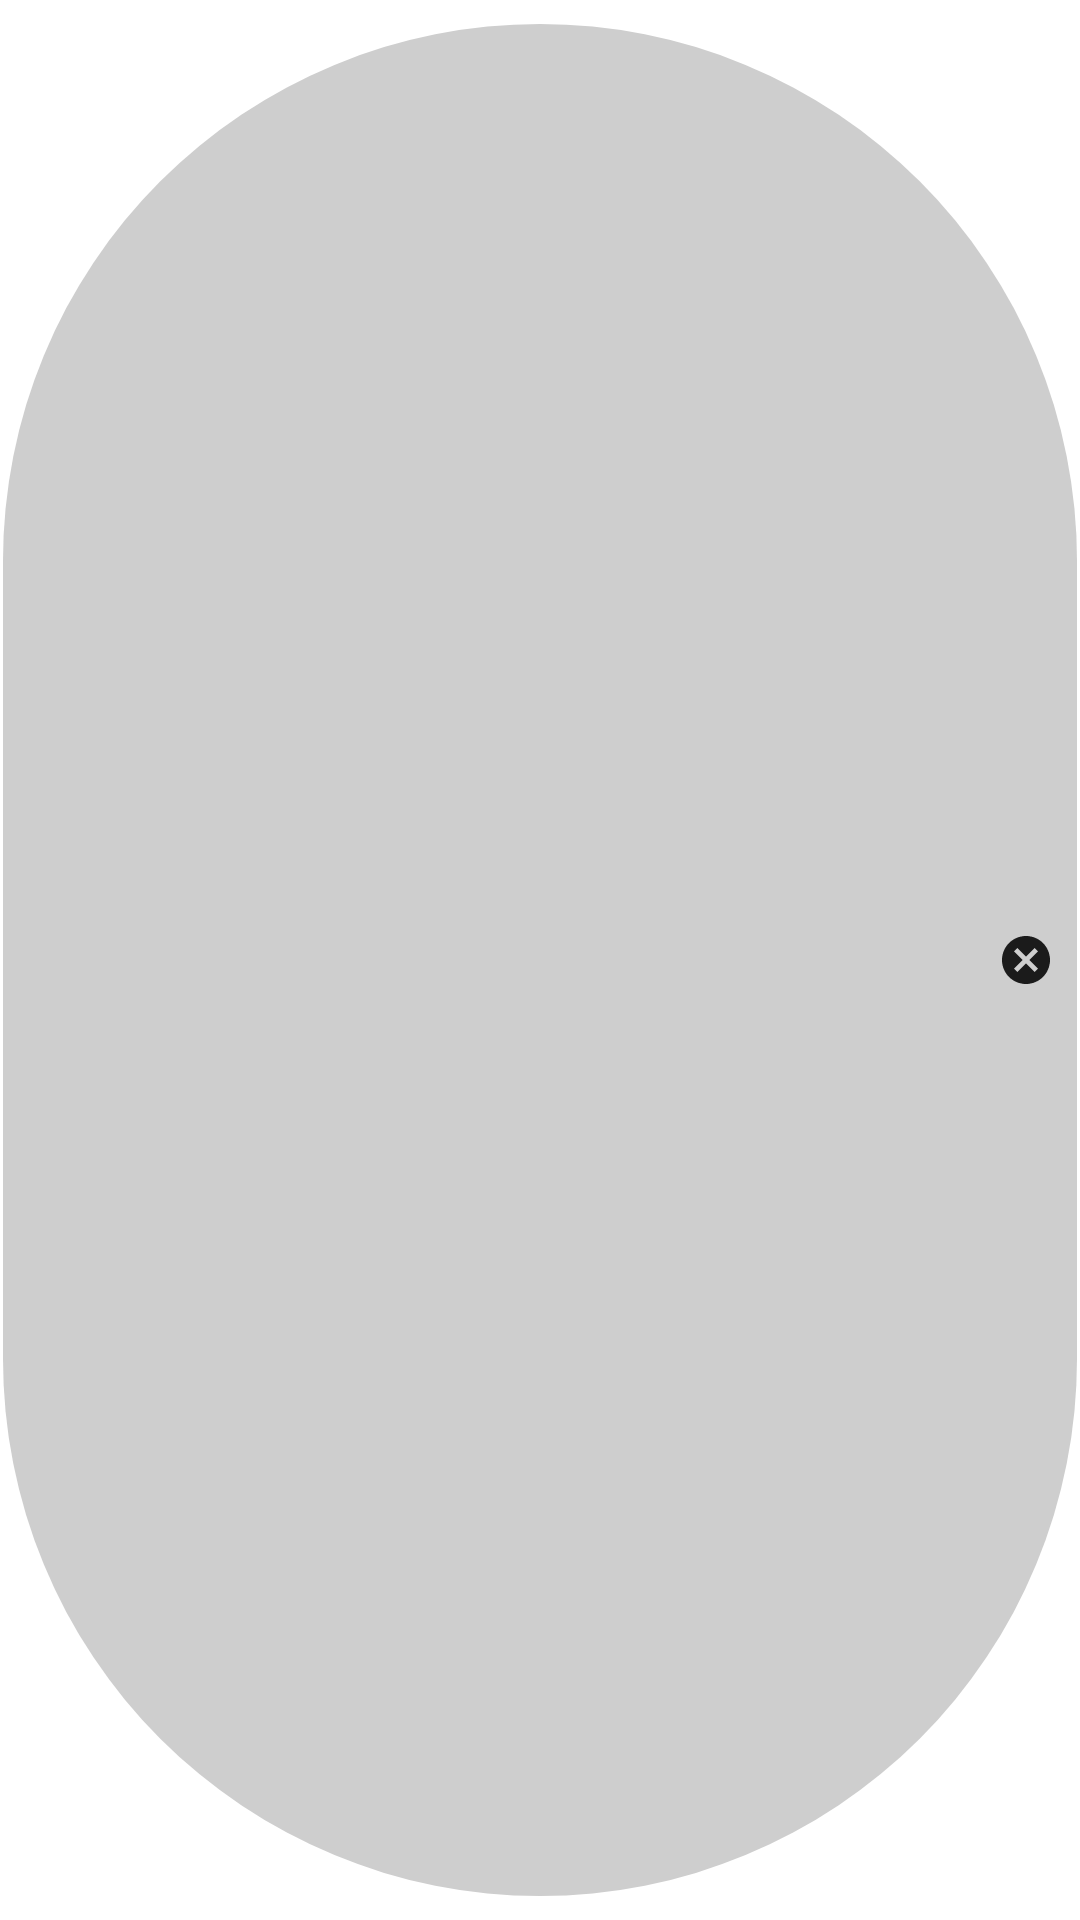

Android layout source for this screen:
<!-- AndroidManifest.xml: application theme Theme.OnlineLibrary -->
<!-- res/layout/chip_selected_filter.xml -->
<?xml version="1.0" encoding="utf-8"?>
<com.google.android.material.chip.Chip
    android:layout_width="wrap_content"
    android:layout_height="wrap_content"
    style="@style/Widget.MaterialComponents.Chip.Entry"
    app:checkedIcon="@null"
    app:chipBackgroundColor="@color/light_gray"
    app:rippleColor="@color/light_gray"
    android:textColor="@color/black"
    xmlns:android="http://schemas.android.com/apk/res/android"
    xmlns:app="http://schemas.android.com/apk/res-auto" />
<!-- resources referenced by this layout -->
<resources>
  <color name="black">#FF000000</color>
  <color name="light_gray">#CECECE</color>
  <style name="Theme.OnlineLibrary" parent="Theme.MaterialComponents.Light.NoActionBar">
          
          <item name="colorPrimary">@color/light_blue</item>
          <item name="colorPrimaryVariant">@color/blue</item>
          <item name="colorOnPrimary">@color/white</item>
          
          <item name="colorSecondary">@color/light_blue</item>
          <item name="colorSecondaryVariant">@color/light_blue</item>
          <item name="colorOnSecondary">@color/almost_black</item>
          
  
          <item name="android:statusBarColor">@color/white</item>
          <item name="android:windowLightStatusBar">true</item>
      </style>
  <color name="light_blue">#3392EA</color>
  <color name="blue">#3385D1</color>
  <color name="white">#FFFFFFFF</color>
  <color name="almost_black">#DE000000</color>
</resources>
